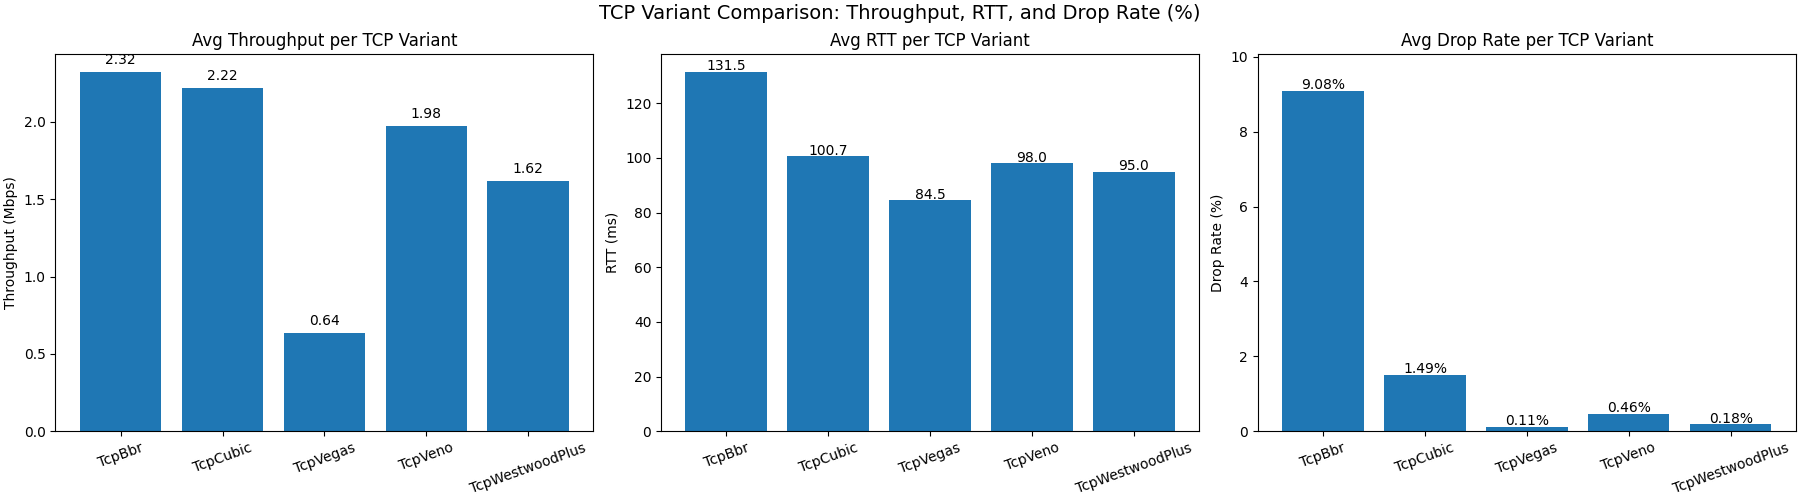

The data file committed next to this chart (first rows):
Scenario, Variant, CBR(Mbps), Throughput(Mbps), AvgRTT(ms), DropRate
Scenario4, TcpVegas, 10, 2.201, 96.76, 0.004153
Scenario4, TcpVegas, 10, 0.4567, 84.49, 0.000372
Scenario4, TcpVegas, 10, 0.4414, 87.09, 0.0009617
Scenario4, TcpVegas, 10, 0.4456, 86.14, 0.0007622
Scenario4, TcpVegas, 10, 0.4562, 84.58, 0.0009306
Scenario4, TcpVegas, 10, 0.4728, 81.42, 0.0007185
Scenario4, TcpVegas, 10, 0.4681, 82.4, 0.001088
Scenario4, TcpVegas, 10, 0.4645, 82.54, 0.0007313
Scenario4, TcpVegas, 10, 0.4871, 79.75, 0.0006974
Scenario4, TcpVegas, 10, 0.4877, 79.68, 0.0008705
Scenario4, TcpWestwoodPlus, 10, 0.4473, 86.15, 0.001139
Scenario4, TcpWestwoodPlus, 10, 1.717, 97.02, 0.001829
Scenario4, TcpWestwoodPlus, 10, 1.717, 96.39, 0.002272
Scenario4, TcpWestwoodPlus, 10, 1.731, 96.29, 0.002156
Scenario4, TcpWestwoodPlus, 10, 1.743, 95.55, 0.001753
Scenario4, TcpWestwoodPlus, 10, 1.78, 95.64, 0.001621
Scenario4, TcpWestwoodPlus, 10, 1.746, 95.3, 0.001895
Scenario4, TcpWestwoodPlus, 10, 1.782, 96.81, 0.00181
Scenario4, TcpWestwoodPlus, 10, 1.763, 95.4, 0.002021
Scenario4, TcpWestwoodPlus, 10, 1.787, 95.62, 0.001709
Scenario4, TcpBbr, 10, 1.747, 96.84, 0.001943
Scenario4, TcpBbr, 10, 2.46, 129.1, 0.1054
Scenario4, TcpBbr, 10, 2.339, 127.2, 0.08871
Scenario4, TcpBbr, 10, 2.413, 141.4, 0.1041
Scenario4, TcpBbr, 10, 2.404, 144.6, 0.1222
Scenario4, TcpBbr, 10, 2.474, 143.4, 0.116
Scenario4, TcpBbr, 10, 2.523, 130, 0.09582
Scenario4, TcpBbr, 10, 2.423, 149.7, 0.1026
Scenario4, TcpBbr, 10, 2.198, 129.3, 0.09072
Scenario4, TcpBbr, 10, 2.263, 123.6, 0.08076
Scenario4, TcpCubic, 10, 2.37, 130.9, 0.0961
Scenario4, TcpCubic, 10, 2.21, 98.22, 0.007633
Scenario4, TcpCubic, 10, 2.242, 96.59, 0.006066
Scenario4, TcpCubic, 10, 2.194, 96.7, 0.005356
Scenario4, TcpCubic, 10, 2.227, 97.97, 0.005844
Scenario4, TcpCubic, 10, 2.18, 96.94, 0.004464
Scenario4, TcpCubic, 10, 2.219, 97.24, 0.006887
Scenario4, TcpCubic, 10, 2.163, 97.72, 0.006287
Scenario4, TcpCubic, 10, 2.2, 97.09, 0.005687
Scenario4, TcpCubic, 10, 2.186, 97.94, 0.005145
Scenario4, TcpVeno, 10, 2.148, 98.01, 0.006292
Scenario4, TcpVeno, 10, 1.931, 97.16, 0.004425
Scenario4, TcpVeno, 10, 1.936, 98.05, 0.004416
Scenario4, TcpVeno, 10, 1.997, 96.56, 0.004745
Scenario4, TcpVeno, 10, 2.004, 97.59, 0.004601
Scenario4, TcpVeno, 10, 1.905, 99.39, 0.005282
Scenario4, TcpVeno, 10, 1.895, 99.74, 0.005619
Scenario4, TcpVeno, 10, 1.933, 96.48, 0.003244
Scenario4, TcpVeno, 10, 2.038, 97.94, 0.003367
Scenario4, TcpVeno, 10, 1.976, 99.02, 0.004283
